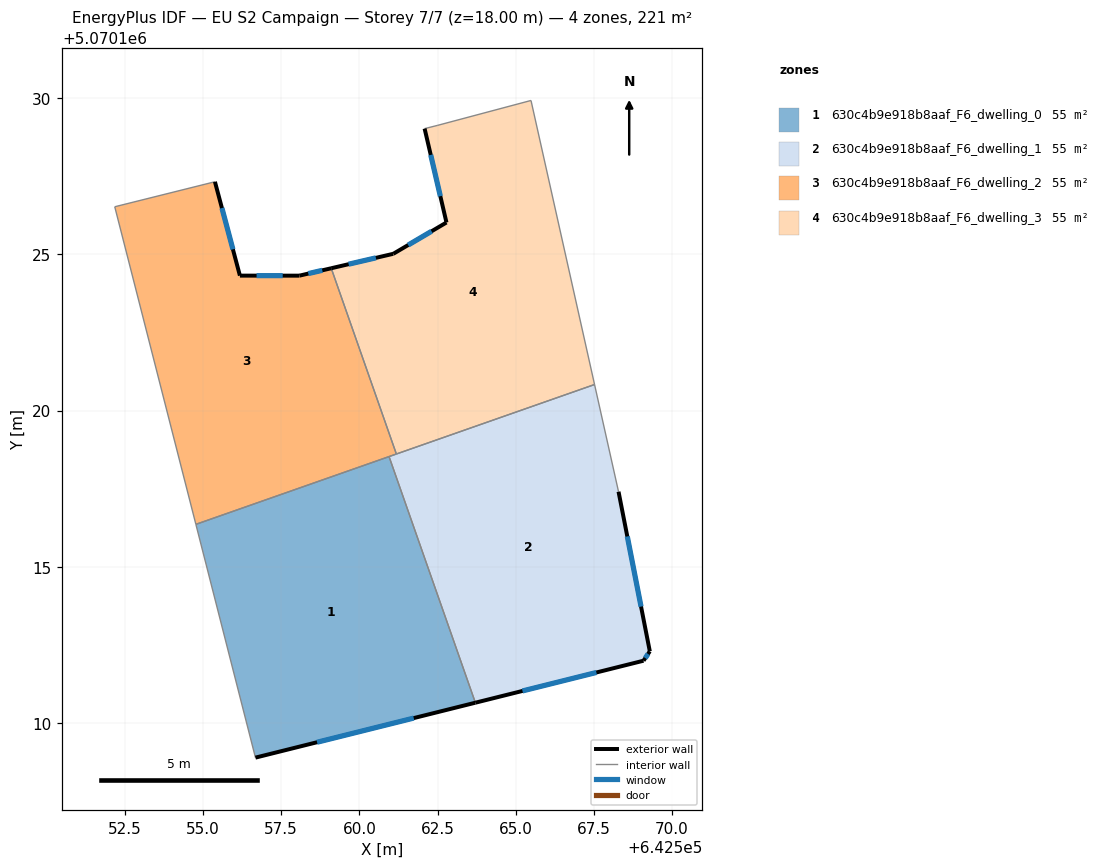
=== STOREY PLAN SPEC (per zone: floor XY polygon, exterior-wall plan segments, windows/doors) ===
zone 1: 630c4b9e918b8aaf_F6_dwelling_0  (55.2 m²)
  floor: (642560.95, 5070118.53) (642563.71, 5070110.66) (642556.68, 5070108.90) (642554.77, 5070116.36)
  exterior wall: (642556.68, 5070108.90) – (642563.71, 5070110.66)  [7.2 m]
    window: (642558.65, 5070109.39) – (642561.74, 5070110.17)  [4.2 m²]
  interior walls: 3
zone 2: 630c4b9e918b8aaf_F6_dwelling_1  (55.2 m²)
  floor: (642567.52, 5070120.83) (642568.29, 5070117.41) (642569.29, 5070112.30) (642569.09, 5070112.00) (642563.71, 5070110.66) (642560.95, 5070118.53)
  exterior wall: (642563.71, 5070110.66) – (642569.09, 5070112.00)  [5.5 m]
    window: (642565.22, 5070111.03) – (642567.58, 5070111.62)  [3.2 m²]
  exterior wall: (642569.29, 5070112.30) – (642568.29, 5070117.41)  [5.2 m]
    window: (642569.01, 5070113.73) – (642568.57, 5070115.97)  [3.0 m²]
  exterior wall: (642569.09, 5070112.00) – (642569.29, 5070112.30)  [0.4 m]
    window: (642569.14, 5070112.09) – (642569.23, 5070112.22)  [0.2 m²]
  interior walls: 4
zone 3: 630c4b9e918b8aaf_F6_dwelling_2  (55.2 m²)
  floor: (642559.10, 5070124.55) (642561.18, 5070118.61) (642554.77, 5070116.36) (642552.18, 5070126.52) (642555.38, 5070127.32) (642556.18, 5070124.31) (642558.08, 5070124.31)
  exterior wall: (642556.18, 5070124.31) – (642555.38, 5070127.32)  [3.1 m]
    window: (642555.96, 5070125.16) – (642555.60, 5070126.47)  [1.8 m²]
  exterior wall: (642558.08, 5070124.31) – (642556.18, 5070124.31)  [1.9 m]
    window: (642557.55, 5070124.31) – (642556.71, 5070124.31)  [1.1 m²]
  exterior wall: (642559.10, 5070124.55) – (642558.08, 5070124.31)  [1.0 m]
    window: (642558.81, 5070124.48) – (642558.37, 5070124.38)  [0.6 m²]
  interior walls: 5
zone 4: 630c4b9e918b8aaf_F6_dwelling_3  (55.2 m²)
  floor: (642565.49, 5070129.92) (642567.52, 5070120.83) (642561.18, 5070118.61) (642559.10, 5070124.55) (642561.08, 5070125.01) (642562.79, 5070126.01) (642562.09, 5070129.01) (642562.49, 5070129.12)
  exterior wall: (642562.09, 5070129.01) – (642562.79, 5070126.01)  [3.1 m]
    window: (642562.28, 5070128.17) – (642562.59, 5070126.85)  [1.8 m²]
  exterior wall: (642561.08, 5070125.01) – (642559.10, 5070124.55)  [2.0 m]
    window: (642560.53, 5070124.88) – (642559.66, 5070124.68)  [1.2 m²]
  exterior wall: (642562.79, 5070126.01) – (642561.08, 5070125.01)  [2.0 m]
    window: (642562.31, 5070125.73) – (642561.56, 5070125.29)  [1.1 m²]
  interior walls: 5

=== DERIVED (storey summary) ===
Building: EU S2 Campaign
Storey: 7 of 7  (floor level z = 18.00 m)
Storey gross floor area: 220.8 m²
Zones on this storey: 4
  - 630c4b9e918b8aaf_F6_dwelling_0: floor 55.2 m²; exterior wall 7.2 m (21.7 m²); 1 window(s) 4.2 m²; WWR 19.3%
  - 630c4b9e918b8aaf_F6_dwelling_1: floor 55.2 m²; exterior wall 11.1 m (33.3 m²); 3 window(s) 6.4 m²; WWR 19.3%
  - 630c4b9e918b8aaf_F6_dwelling_2: floor 55.2 m²; exterior wall 6.1 m (18.2 m²); 3 window(s) 3.5 m²; WWR 19.3%
  - 630c4b9e918b8aaf_F6_dwelling_3: floor 55.2 m²; exterior wall 7.1 m (21.3 m²); 3 window(s) 4.1 m²; WWR 19.3%
Zone adjacency (shared interzone walls):
  - 630c4b9e918b8aaf_F6_dwelling_0 ↔ 630c4b9e918b8aaf_F6_dwelling_1
  - 630c4b9e918b8aaf_F6_dwelling_0 ↔ 630c4b9e918b8aaf_F6_dwelling_2
  - 630c4b9e918b8aaf_F6_dwelling_1 ↔ 630c4b9e918b8aaf_F6_dwelling_2
  - 630c4b9e918b8aaf_F6_dwelling_1 ↔ 630c4b9e918b8aaf_F6_dwelling_3
  - 630c4b9e918b8aaf_F6_dwelling_2 ↔ 630c4b9e918b8aaf_F6_dwelling_3